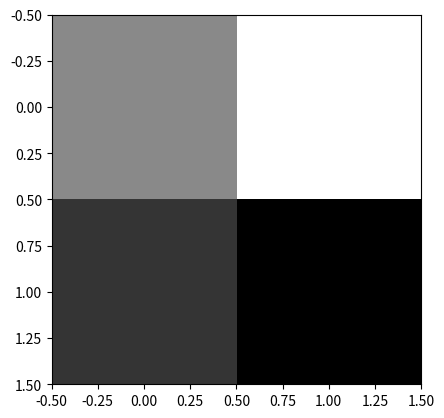

This figure's Python source:
import numpy as np
import matplotlib.pyplot as plt
image=np.array([
[[255,0,0], [0,255,0]],
[  [0,0,255], [0,0,0]]])
plt.imshow(image)
plt.show()
def img2gray(img): 
    r,g,b = img[:,:,0],img[:,:,1 ],img[:,:,2]
    gray =0.299*r +0.5578*g + 0.114*b
    return gray
gray_image=img2gray(image)  
plt.imshow(gray_image,cmap="gray")
plt.show()